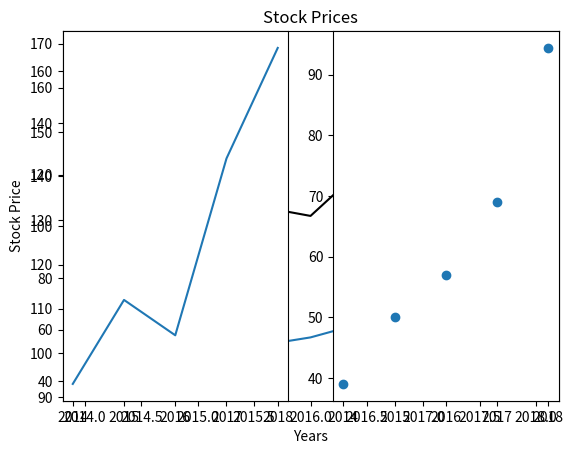

Write Python code to recreate this figure.
import matplotlib.pyplot as plt
from matplotlib.ticker import MaxNLocator
import csv

apl_price = [93,112,104,144,169]
ms_price = [39 ,50,57, 69, 94.39]
year = [2014, 2015, 2016, 2017, 2018]
plt.plot(year, apl_price,'k'
        ,year,ms_price)

plt.title('Stock Prices')
plt.xlabel('Years')
plt.ylabel('Stock Price')

# Optional creating own limits
# plt.axis([2013,2019, 20,180])
plt.show()

#
#
#
fig_1 = plt.figure(1, figsize=(6.4,4.8))
chart_1 = fig_1.add_subplot(121)
# First Number Represents the Number of rows, Second number is the number of columns. Basically creating a grid for the charts to show in
chart_2 = fig_1.add_subplot(122)

chart_1.plot(year, apl_price)
chart_1.xaxis.set_major_locator(MaxNLocator(integer=True)) # makes the xaxis only integers
chart_2.scatter(year, ms_price)

plt.show()